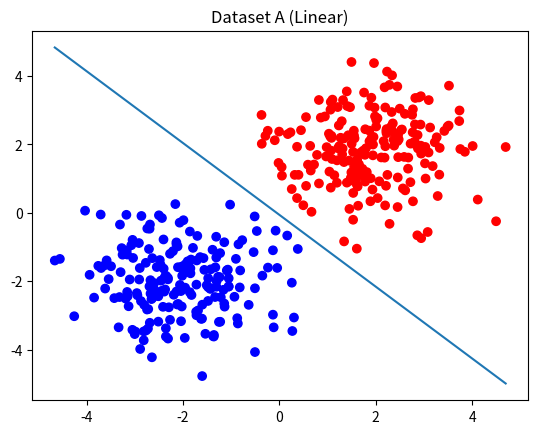
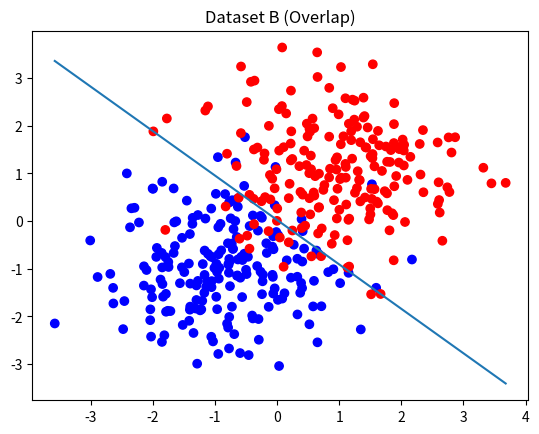
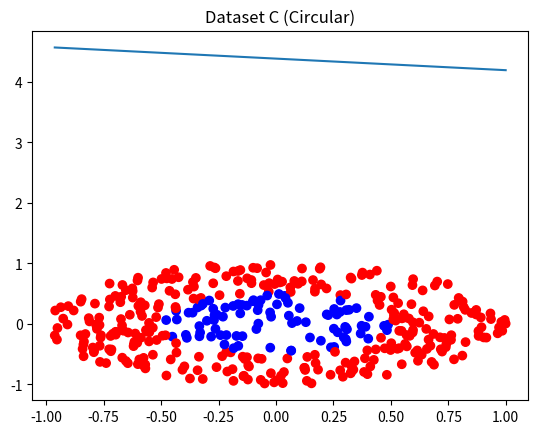

Write Python code to recreate these figures, in order.
import numpy as np
import matplotlib.pyplot as plt

# Helper functions

def sigmoid(z):
    return 1 / (1 + np.exp(-z))


def train_logistic_regression(X, y, lr=0.1, epochs=1000):

    n_samples, n_features = X.shape
    weights = np.zeros(n_features)
    bias = 0

    for _ in range(epochs):

        linear = np.dot(X, weights) + bias
        preds = sigmoid(linear)

        dw = (1/n_samples) * np.dot(X.T, (preds - y))
        db = (1/n_samples) * np.sum(preds - y)

        weights -= lr * dw
        bias -= lr * db

    return weights, bias


def predict(X, weights, bias):
    linear = np.dot(X, weights) + bias
    probs = sigmoid(linear)
    return (probs >= 0.5).astype(int)


def accuracy(y_true, y_pred):
    return np.mean(y_true == y_pred)


def confusion_matrix(y_true, y_pred):

    tp = np.sum((y_true == 1) & (y_pred == 1))
    tn = np.sum((y_true == 0) & (y_pred == 0))
    fp = np.sum((y_true == 0) & (y_pred == 1))
    fn = np.sum((y_true == 1) & (y_pred == 0))

    return np.array([[tn, fp], [fn, tp]])


def plot_decision_boundary(X, y, w, b, title, filename):

    plt.figure()

    plt.scatter(X[:,0], X[:,1], c=y, cmap='bwr')

    x_vals = np.linspace(X[:,0].min(), X[:,0].max(), 100)
    y_vals = -(w[0]*x_vals + b) / w[1]

    plt.plot(x_vals, y_vals)

    plt.title(title)

    plt.savefig(filename)
    plt.close()

# Dataset A (Linearly Separable)

np.random.seed(0)

class0 = np.random.randn(200,2) + np.array([-2,-2])
class1 = np.random.randn(200,2) + np.array([2,2])

X_A = np.vstack((class0, class1))
y_A = np.array([0]*200 + [1]*200)


# Dataset B (Overlapping)

class0 = np.random.randn(200,2) + np.array([-1,-1])
class1 = np.random.randn(200,2) + np.array([1,1])

X_B = np.vstack((class0, class1))
y_B = np.array([0]*200 + [1]*200)

# Dataset C (Circular Boundary)

n = 400
theta = 2*np.pi*np.random.rand(n)
r = np.sqrt(np.random.rand(n))

x1 = r * np.cos(theta)
x2 = r * np.sin(theta)

X_C = np.column_stack((x1,x2))

radius = np.sqrt(x1**2 + x2**2)
y_C = (radius > 0.5).astype(int)


datasets = [
    ("Dataset A (Linear)", X_A, y_A),
    ("Dataset B (Overlap)", X_B, y_B),
    ("Dataset C (Circular)", X_C, y_C)
]

# Run the experiment

for name, X, y in datasets:

    weights, bias = train_logistic_regression(X, y)

    preds = predict(X, weights, bias)

    acc = accuracy(y, preds)
    cm = confusion_matrix(y, preds)

    print("\n", name)
    print("Accuracy:", acc)
    print("Confusion Matrix:")
    print(cm)

    filename = "1_" + name.replace(" ", "_") + ".png"

    plot_decision_boundary(X, y, weights, bias, name, filename)
